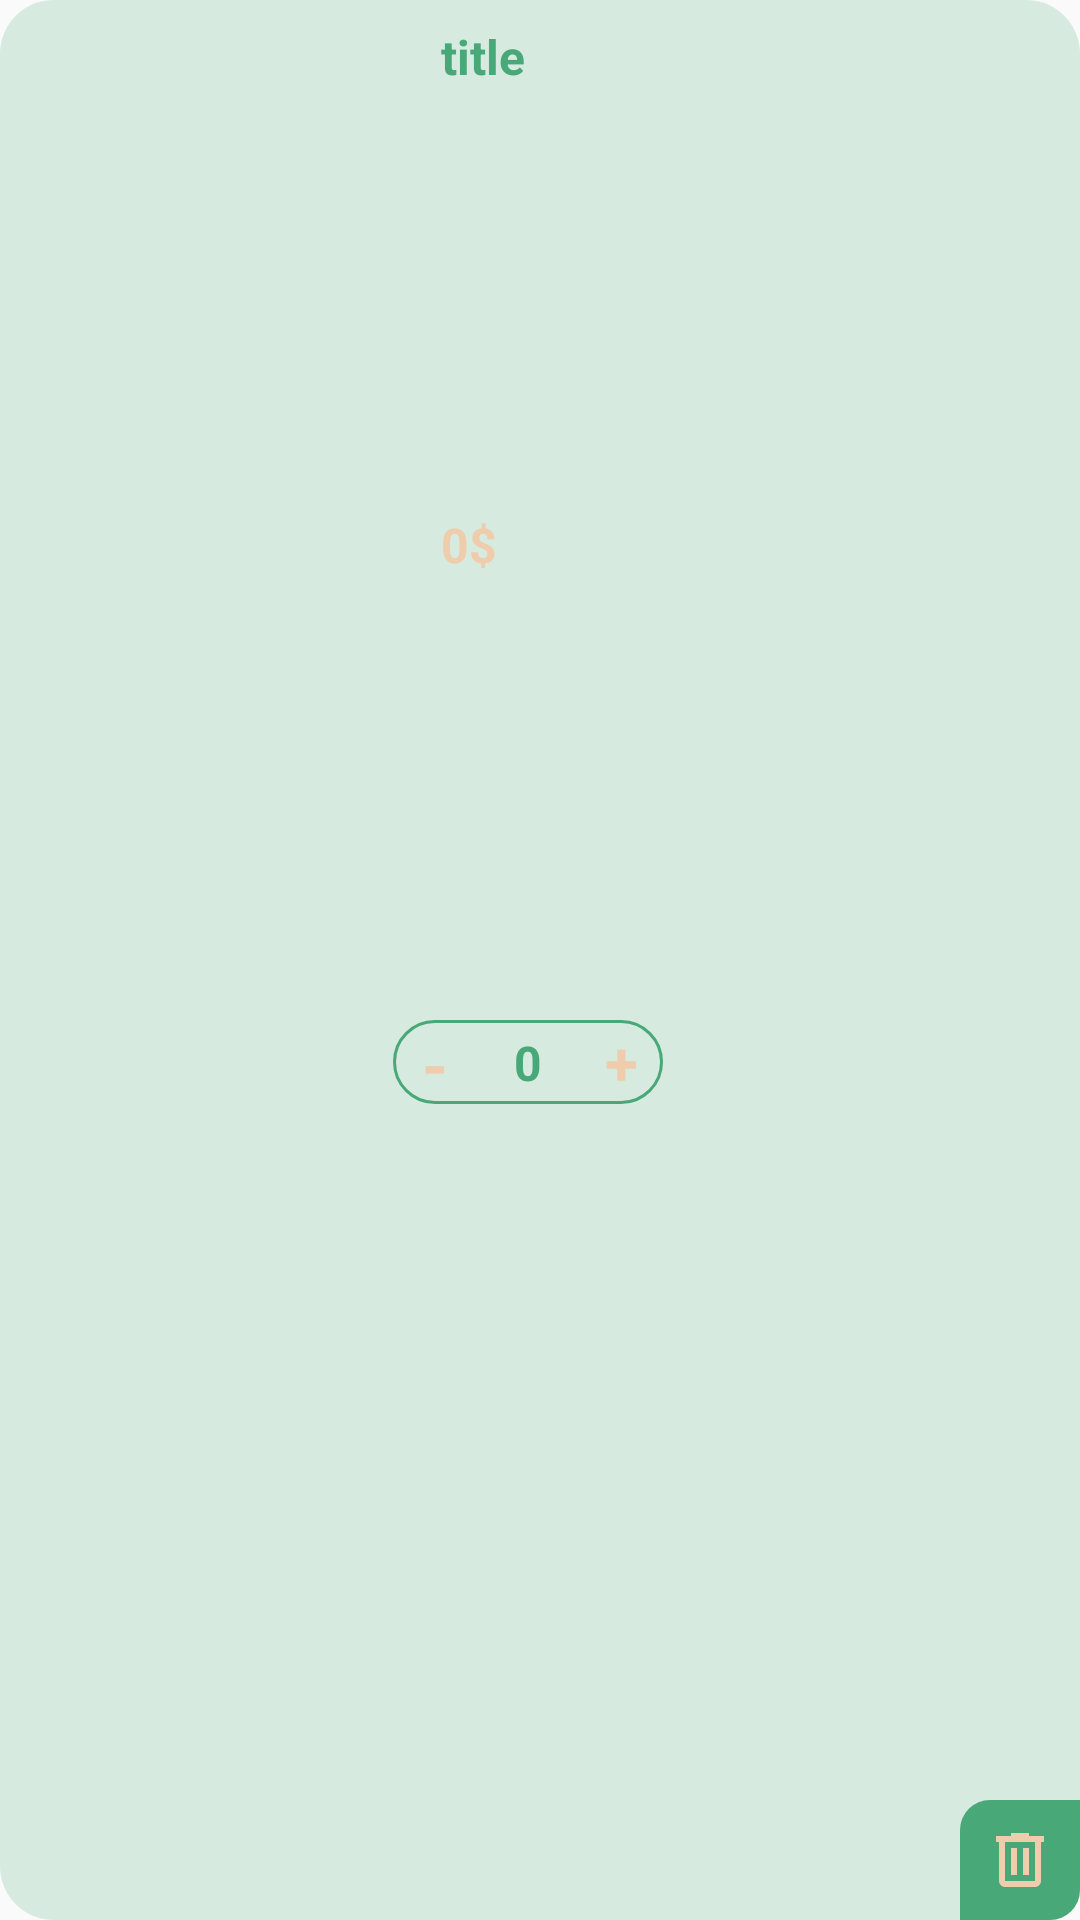

The Android layout XML behind this screen, and the referenced resources:
<!-- AndroidManifest.xml: application theme Base.Theme.StoriesCoffee -->
<!-- res/layout/viewholder_cart.xml -->
<?xml version="1.0" encoding="utf-8"?>
<androidx.constraintlayout.widget.ConstraintLayout xmlns:android="http://schemas.android.com/apk/res/android"
    xmlns:app="http://schemas.android.com/apk/res-auto"
    android:layout_width="match_parent"
    android:layout_marginStart="4dp"
    android:layout_marginEnd="4dp"
    android:layout_marginTop="8dp"
    android:layout_marginBottom="8dp"
    android:background="@drawable/ocean_button_background"
    android:layout_height="110dp">

    <ImageView
        android:id="@+id/pic"
        android:layout_width="123dp"
        android:layout_height="96dp"
        android:layout_marginStart="8dp"
        app:layout_constraintBottom_toBottomOf="parent"
        app:layout_constraintStart_toStartOf="parent"
        app:layout_constraintTop_toTopOf="parent" />

    <TextView
        android:id="@+id/titleTxt"
        android:layout_width="wrap_content"
        android:layout_height="wrap_content"
        android:layout_marginStart="16dp"
        android:layout_marginTop="8dp"
        android:text="title"
        android:textSize="16sp"
        android:textStyle="bold"
        android:textColor="@color/ocean_green"
        app:layout_constraintStart_toEndOf="@+id/pic"
        app:layout_constraintTop_toTopOf="parent" />

    <TextView
        android:id="@+id/feeEachItem"
        android:layout_width="wrap_content"
        android:layout_height="wrap_content"
        android:layout_marginBottom="7dp"
        android:text="0$"
        android:textColor="@color/dessert_sand"
        android:textSize="16sp"
        android:textStyle="bold"
        app:layout_constraintBottom_toTopOf="@+id/constraintLayout"
        app:layout_constraintStart_toStartOf="@+id/titleTxt"
        app:layout_constraintTop_toBottomOf="@+id/titleTxt" />

    <androidx.constraintlayout.widget.ConstraintLayout
        android:id="@+id/constraintLayout"
        android:layout_width="90dp"

        android:layout_height="wrap_content"
        android:background="@drawable/edittext_background"
        app:layout_constraintBottom_toBottomOf="@+id/pic"
        app:layout_constraintStart_toEndOf="@+id/pic">

        <TextView
            android:id="@+id/minusCartBtn"
            android:layout_width="28dp"
            android:layout_height="28dp"
            android:gravity="center"
            android:text="-"
            android:textColor="@color/dessert_sand"
            android:textStyle="bold"
            android:textSize="22sp"
            app:layout_constraintBottom_toBottomOf="parent"
            app:layout_constraintStart_toStartOf="parent"
            app:layout_constraintTop_toTopOf="parent" />

        <TextView
            android:id="@+id/plusCartBtn"
            android:layout_width="28dp"
            android:layout_height="28dp"
            android:gravity="center"
            android:textStyle="bold"
            android:text="+"
            android:textSize="20sp"
            android:textColor="@color/dessert_sand"
            app:layout_constraintBottom_toBottomOf="parent"
            app:layout_constraintEnd_toEndOf="parent"
            app:layout_constraintTop_toTopOf="parent" />

        <TextView
            android:id="@+id/numberItemTxt"
            android:layout_width="24dp"
            android:layout_height="wrap_content"
            android:gravity="center"
            android:text="0"
            android:textColor="@color/ocean_green"
            android:textSize="16sp"
            android:textStyle="bold"
            app:layout_constraintBottom_toBottomOf="parent"
            app:layout_constraintEnd_toStartOf="@+id/plusCartBtn"
            app:layout_constraintStart_toEndOf="@+id/minusCartBtn"
            app:layout_constraintTop_toTopOf="parent" />

    </androidx.constraintlayout.widget.ConstraintLayout>

    <androidx.constraintlayout.widget.ConstraintLayout
        android:id="@+id/trashBtn"
        android:layout_width="40dp"
        android:layout_height="40dp"
        android:background="@drawable/green_bg"
        app:layout_constraintBottom_toBottomOf="parent"
        app:layout_constraintEnd_toEndOf="parent">

        <ImageView
            android:id="@+id/delete"
            android:layout_width="wrap_content"
            android:layout_height="wrap_content"
            app:layout_constraintBottom_toBottomOf="parent"
            app:layout_constraintEnd_toEndOf="parent"
            app:layout_constraintStart_toStartOf="parent"
            app:layout_constraintTop_toTopOf="parent"
            app:srcCompat="@drawable/deletee" />
    </androidx.constraintlayout.widget.ConstraintLayout>
</androidx.constraintlayout.widget.ConstraintLayout>
<!-- resources referenced by this layout -->
<resources>
  <color name="dessert_sand">#EECCAC</color>
  <color name="ocean_green">#48A878</color>
  <!-- drawable deletee (drawable) -->
  <vector xmlns:android="http://schemas.android.com/apk/res/android"
      android:width="24dp"
      android:height="24dp"
      android:viewportWidth="960"
      android:viewportHeight="960">
    <path
        android:fillColor="@color/dessert_sand"
        android:pathData="M280,840Q247,840 223.5,816.5Q200,793 200,760L200,240L160,240L160,160L360,160L360,120L600,120L600,160L800,160L800,240L760,240L760,760Q760,793 736.5,816.5Q713,840 680,840L280,840ZM680,240L280,240L280,760Q280,760 280,760Q280,760 280,760L680,760Q680,760 680,760Q680,760 680,760L680,240ZM360,680L440,680L440,320L360,320L360,680ZM520,680L600,680L600,320L520,320L520,680ZM280,240L280,240L280,760Q280,760 280,760Q280,760 280,760L280,760Q280,760 280,760Q280,760 280,760L280,240Z"/>
  </vector>
  <!-- drawable edittext_background (drawable) -->
  <?xml version="1.0" encoding="utf-8"?>
  <selector xmlns:android="http://schemas.android.com/apk/res/android">
  <item>
      <shape android:shape="rectangle">
          <stroke android:color="@color/ocean_green" android:width="1dp"/>
          <corners android:radius="100dp"/>
      </shape>
  </item>
  </selector>
  <!-- drawable green_bg (drawable) -->
  <?xml version="1.0" encoding="utf-8"?>
  <selector xmlns:android="http://schemas.android.com/apk/res/android">
  
      <item>
          <shape android:shape="rectangle">
          <corners android:topLeftRadius="10dp" android:bottomRightRadius="10dp" />
          <solid android:color="@color/ocean_green"/>
          </shape>
      </item>
  </selector>
  <!-- drawable ocean_button_background (drawable) -->
  <?xml version="1.0" encoding="utf-8"?>
  <selector xmlns:android="http://schemas.android.com/apk/res/android">
  <item>
      <shape android:shape="rectangle">
          <solid android:color="@color/ocean_green_20"/>
          <corners android:radius="18dp"/>
  
      </shape>
  </item>
  </selector>
  <style name="Base.Theme.StoriesCoffee" parent="Theme.AppCompat.DayNight.NoActionBar">
          
          
      </style>
  <color name="ocean_green_20">#3348A878</color>
</resources>
